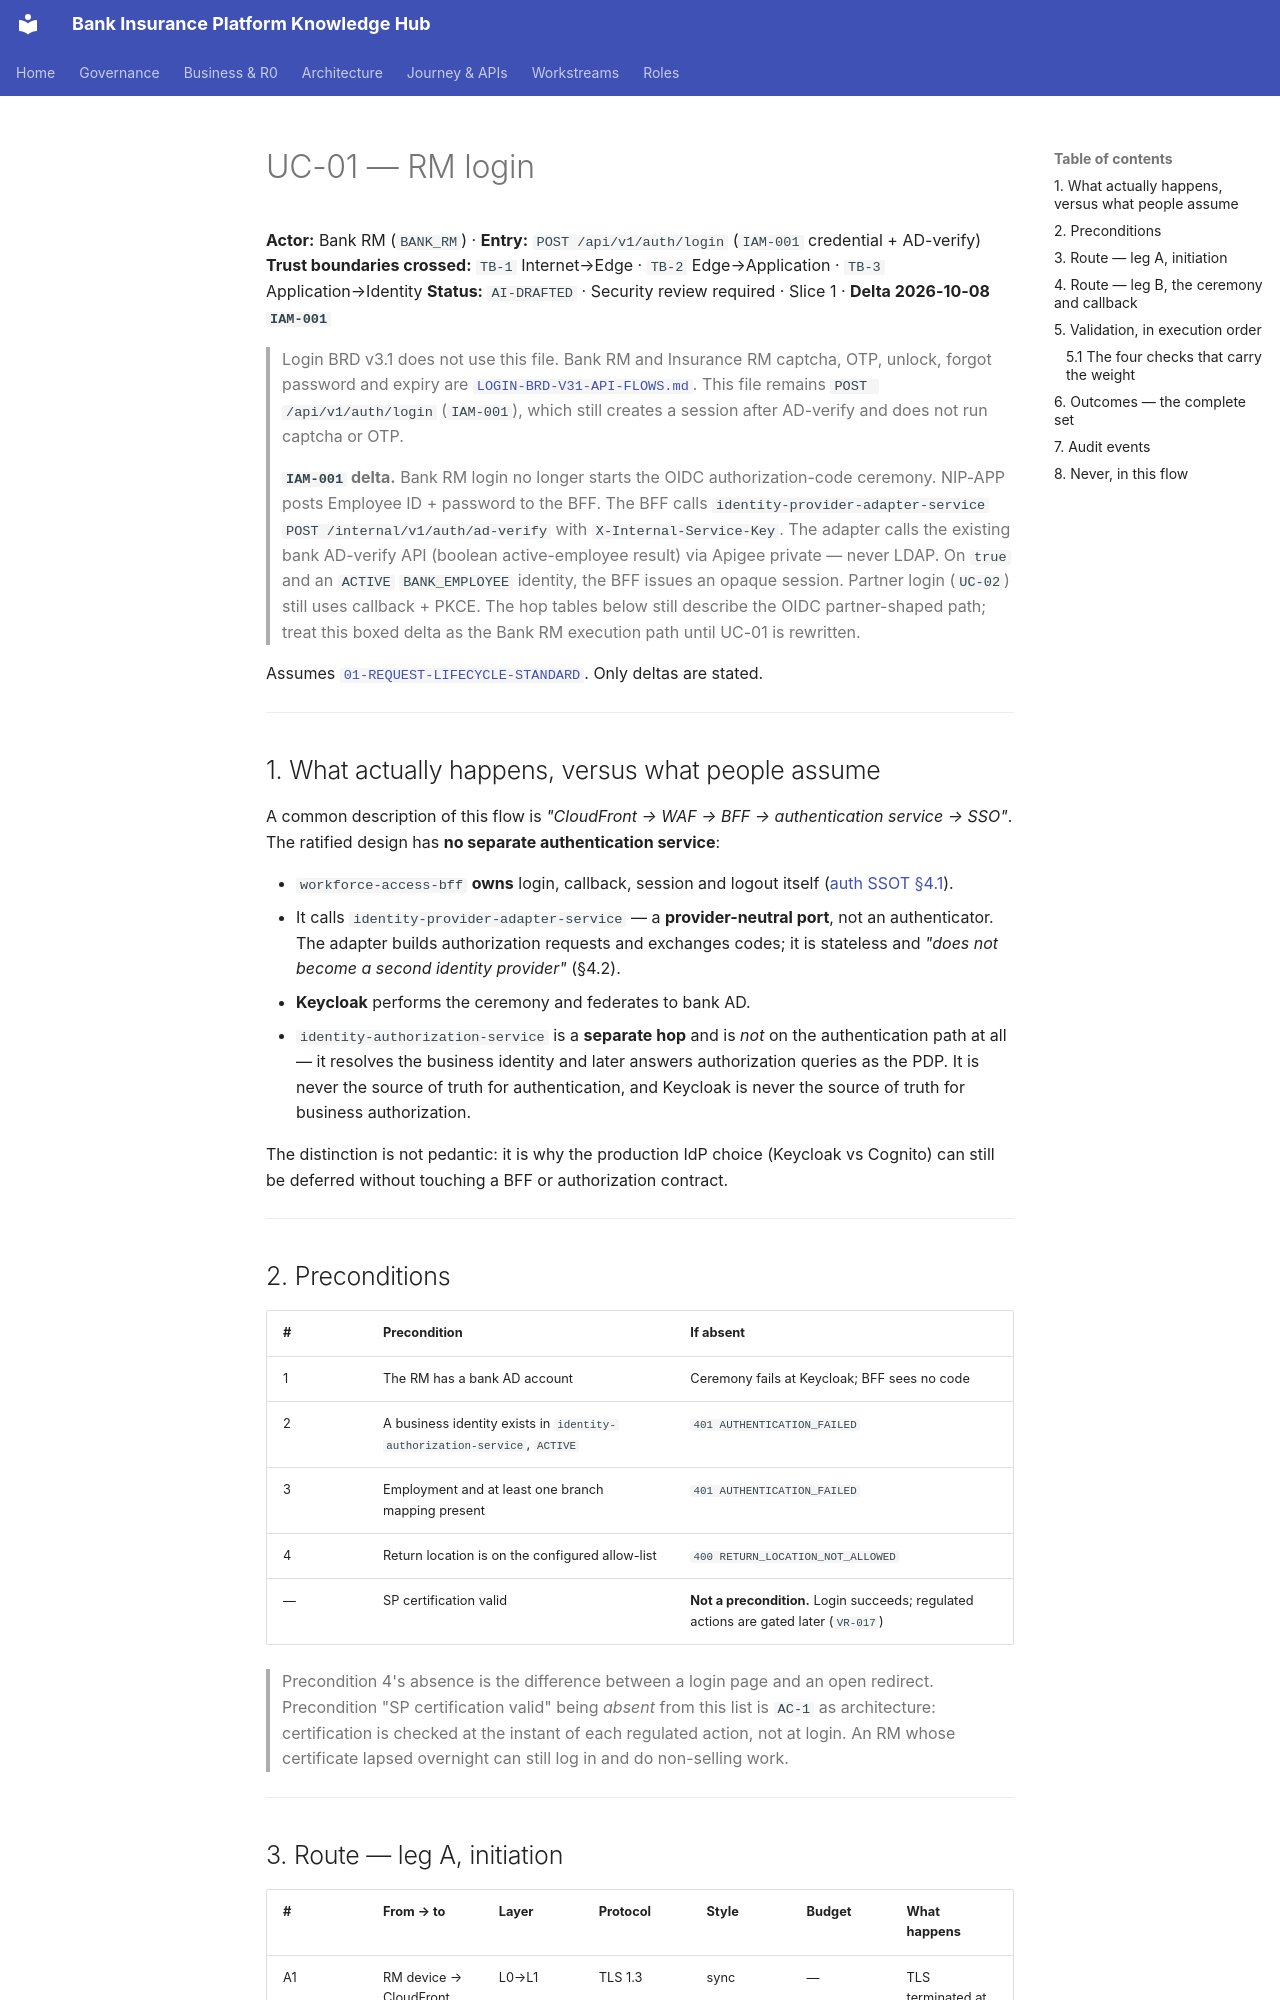

repository: Mahesh38/bank-insurance-platform · page: journey-execution/flows/UC-01-rm-login/index.html · generator: mkdocs

# UC-01 — RM login

**Actor:** Bank RM (`BANK_RM`) · **Entry:** `POST /api/v1/auth/login` (`IAM-001` credential + AD-verify)
**Trust boundaries crossed:** `TB-1` Internet→Edge · `TB-2` Edge→Application · `TB-3` Application→Identity
**Status:** `AI-DRAFTED` · Security review required · Slice 1 · **Delta 2026-10-08 `IAM-001`**

> Login BRD v3.1 does not use this file. Bank RM and Insurance RM captcha, OTP, unlock, forgot
> password and expiry are [`LOGIN-BRD-V31-API-FLOWS.md`](./LOGIN-BRD-V31-API-FLOWS.md). This file
> remains `POST /api/v1/auth/login` (`IAM-001`), which still creates a session after AD-verify and
> does not run captcha or OTP.

> **`IAM-001` delta.** Bank RM login no longer starts the OIDC authorization-code ceremony.
> NIP-APP posts Employee ID + password to the BFF. The BFF calls
> `identity-provider-adapter-service` `POST /internal/v1/auth/ad-verify` with `X-Internal-Service-Key`. The adapter calls the
> existing bank AD-verify API (boolean active-employee result) via Apigee private — never LDAP.
> On `true` and an `ACTIVE` `BANK_EMPLOYEE` identity, the BFF issues an opaque session. Partner
> login (`UC-02`) still uses callback + PKCE. The hop tables below still describe the OIDC
> partner-shaped path; treat this boxed delta as the Bank RM execution path until UC-01 is
> rewritten.

Assumes [`01-REQUEST-LIFECYCLE-STANDARD`](../01-REQUEST-LIFECYCLE-STANDARD.md). Only deltas are stated.

---

## 1. What actually happens, versus what people assume

A common description of this flow is *"CloudFront → WAF → BFF → authentication service → SSO"*.
The ratified design has **no separate authentication service**:

- `workforce-access-bff` **owns** login, callback, session and logout itself
  ([auth SSOT §4.1](../../platform/authentication-authorization/README.md#41-workforce-access-bff)).
- It calls `identity-provider-adapter-service` — a **provider-neutral port**, not an authenticator.
  The adapter builds authorization requests and exchanges codes; it is stateless and *"does not
  become a second identity provider"* (§4.2).
- **Keycloak** performs the ceremony and federates to bank AD.
- `identity-authorization-service` is a **separate hop** and is *not* on the authentication path at
  all — it resolves the business identity and later answers authorization queries as the PDP. It is
  never the source of truth for authentication, and Keycloak is never the source of truth for
  business authorization.

The distinction is not pedantic: it is why the production IdP choice (Keycloak vs Cognito) can still
be deferred without touching a BFF or authorization contract.

---
